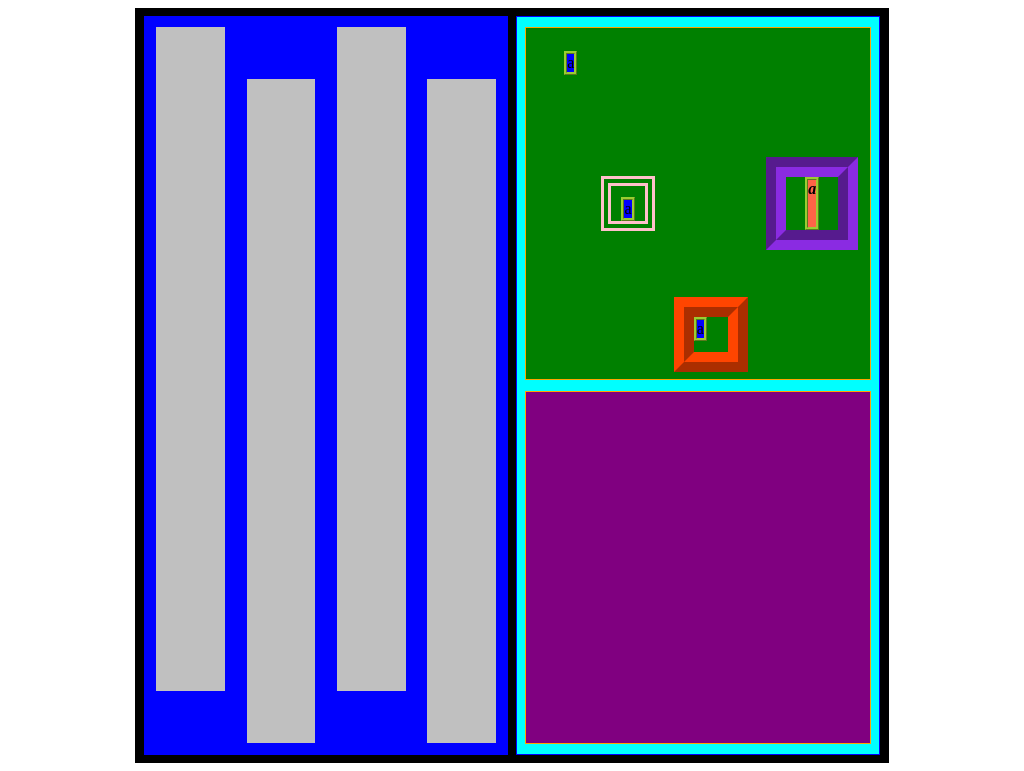

Recreate this image using only HTML and CSS.

<!-- file: 003.html -->
<!DOCTYPE html>
<html lang="en">
<head>
    <meta charset="UTF-8">
    <meta name="viewport" content="width=device-width, initial-scale=1.0">
    <link rel="stylesheet" type="text/css" href="003.css" media="screen">
    <title>003</title>
</head>
<body>
    <section class="frame">
        <div class="column column-left">
            <div class="element-1">
                
            </div>
            <div class="element-2">
                
            </div>
            <div class="element-3">
                
            </div>
            <div class="element-4">
                
            </div>
        </div>
        <div class="column column-right">
            <div class="line line-top">
                <div class="element element-1">
                    <p>a</p>
                </div>
                <div class="element element-2">
                    <p>a</p>
                </div>
                <div class="element element-3">
                    <p>a</p>
                </div>
                <div class="element element-4">
                    <p>a</p>
                </div>
            </div>
            <div class="line line-donw">
                <div class="1">

                </div>
                <div class="2">

                </div>
                <div class="3">

                </div>
            </div>
        </div>
    </section>
</body>
</html>

/* file: 003.css */
body {
    display: flex;
    justify-content: center;
    align-items: center;
}

.frame {
    width: 98vh;
    height: 98vh;
    border: 1px solid black;
    background-color: black;
    
    display: flex;
    justify-content: space-evenly;
    align-items: center;
}

.column {
    width: 48%;
    height: 98%;
    border: 1px solid blue;
    
}

.column-left {
    display: flex;
    justify-content: space-evenly;
    align-items: center;
    background-color: blue;
}

.column-left > div {
    width: 20%;
    height: 90%;
    background-color: silver;
    margin: 3%;
}

.column-left > .element-1, .column-left > .element-3 {
    align-self: flex-start;
}

.column-left > .element-2, .column-left > .element-4 {
    align-self: flex-end;
}

.column-right{
    display: flex;
    flex-direction: column;
    justify-content: space-evenly;
    align-items: center;
    background-color: aqua;
}


.line {
    width: 95%;
    height: 47.6%;
    border: 1px solid orange;

    display: flex;
    justify-content: space-evenly;
    align-items: center;
}

.line-top {
    background-color: green;
}

.column-right > .line > .element {
    width: 10%;
    height: 10%;
    border: 5px dotted green;
    margin: 2%;
}

.column-right > .line > .element > p {
    margin: 0%;
    border: 3px ridge yellowgreen;
    background-color: blue;
}

.column-right > .line > .element-1 {
    align-self: flex-start;
    display: flex;
    justify-content: flex-end;
    align-items: flex-end;
}

.column-right > .line > .element-2 {
    border: 10px double pink;
    display: flex;
    justify-content: center;
    align-items: flex-end;
}

.column-right > .line > .element-3 {
    align-self: flex-end;
    border: 20px ridge orangered;

    display: flex;
    justify-content: flex-start;
    align-items: flex-start;
}

.column-right > .line > .element-4 {
    width: 15%;
    height: 15%;
    font-style: oblique;
    font-weight: bolder;
    border: 20px groove blueviolet;
    text-align: right;
    display: flex;
    justify-content: center;
    align-items: stretch;
}

.column-right > .line > .element-4 > p {
    background-color: tomato;
}

.line-donw {
    background-color: purple;
}